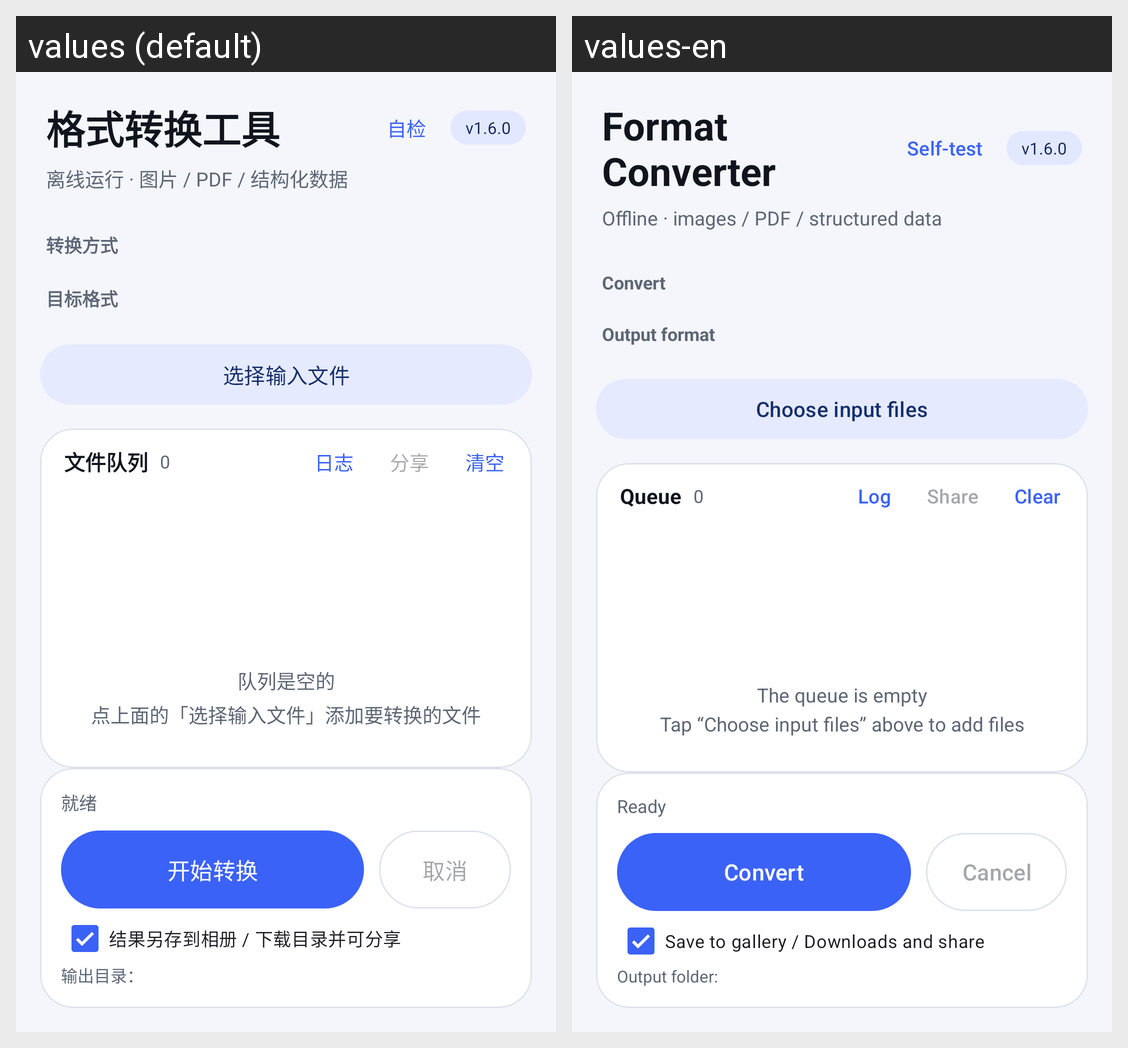

This grid shows one Android layout under two languages. Give, for every string resource on the screen, its name, the default text and each shown locale's text.
Android screen res/layout/activity_main.xml rendered under 2 locales, left to right: values (default), values-en. Device: Nexus 5 (rendered at 1080×1920; each locale shown at half size, 540×960, under a caption strip naming it); theme AppTheme.
Strings drawn on this screen, with the default value and each locale's value (text and hints the layout hard-codes, and strings that could not be matched under every locale, appear in the picture but are not listed):

app_name
  values: 格式转换工具
  values-en: Format Converter

self_test
  values: 自检
  values-en: Self-test

version_placeholder
  values: v1.6.0
  values-en: v1.6.0

app_subtitle
  values: 离线运行 · 图片 / PDF / 结构化数据
  values-en: Offline · images / PDF / structured data

conversion
  values: 转换方式
  values-en: Convert

target
  values: 目标格式
  values-en: Output format

pick_files
  values: 选择输入文件
  values-en: Choose input files

queue_title
  values: 文件队列
  values-en: Queue

log_toggle
  values: 日志
  values-en: Log

share
  values: 分享
  values-en: Share

clear_files
  values: 清空
  values-en: Clear

queue_empty_hint
  values: 队列是空的
      点上面的「选择输入文件」添加要转换的文件
  values-en: The queue is empty
      Tap “Choose input files” above to add files

status_ready
  values: 就绪
  values-en: Ready

start
  values: 开始转换
  values-en: Convert

cancel
  values: 取消
  values-en: Cancel

save_to_downloads
  values: 结果另存到相册 / 下载目录并可分享
  values-en: Save to gallery / Downloads and share

output_dir
  values: 输出目录：
  values-en: Output folder:
